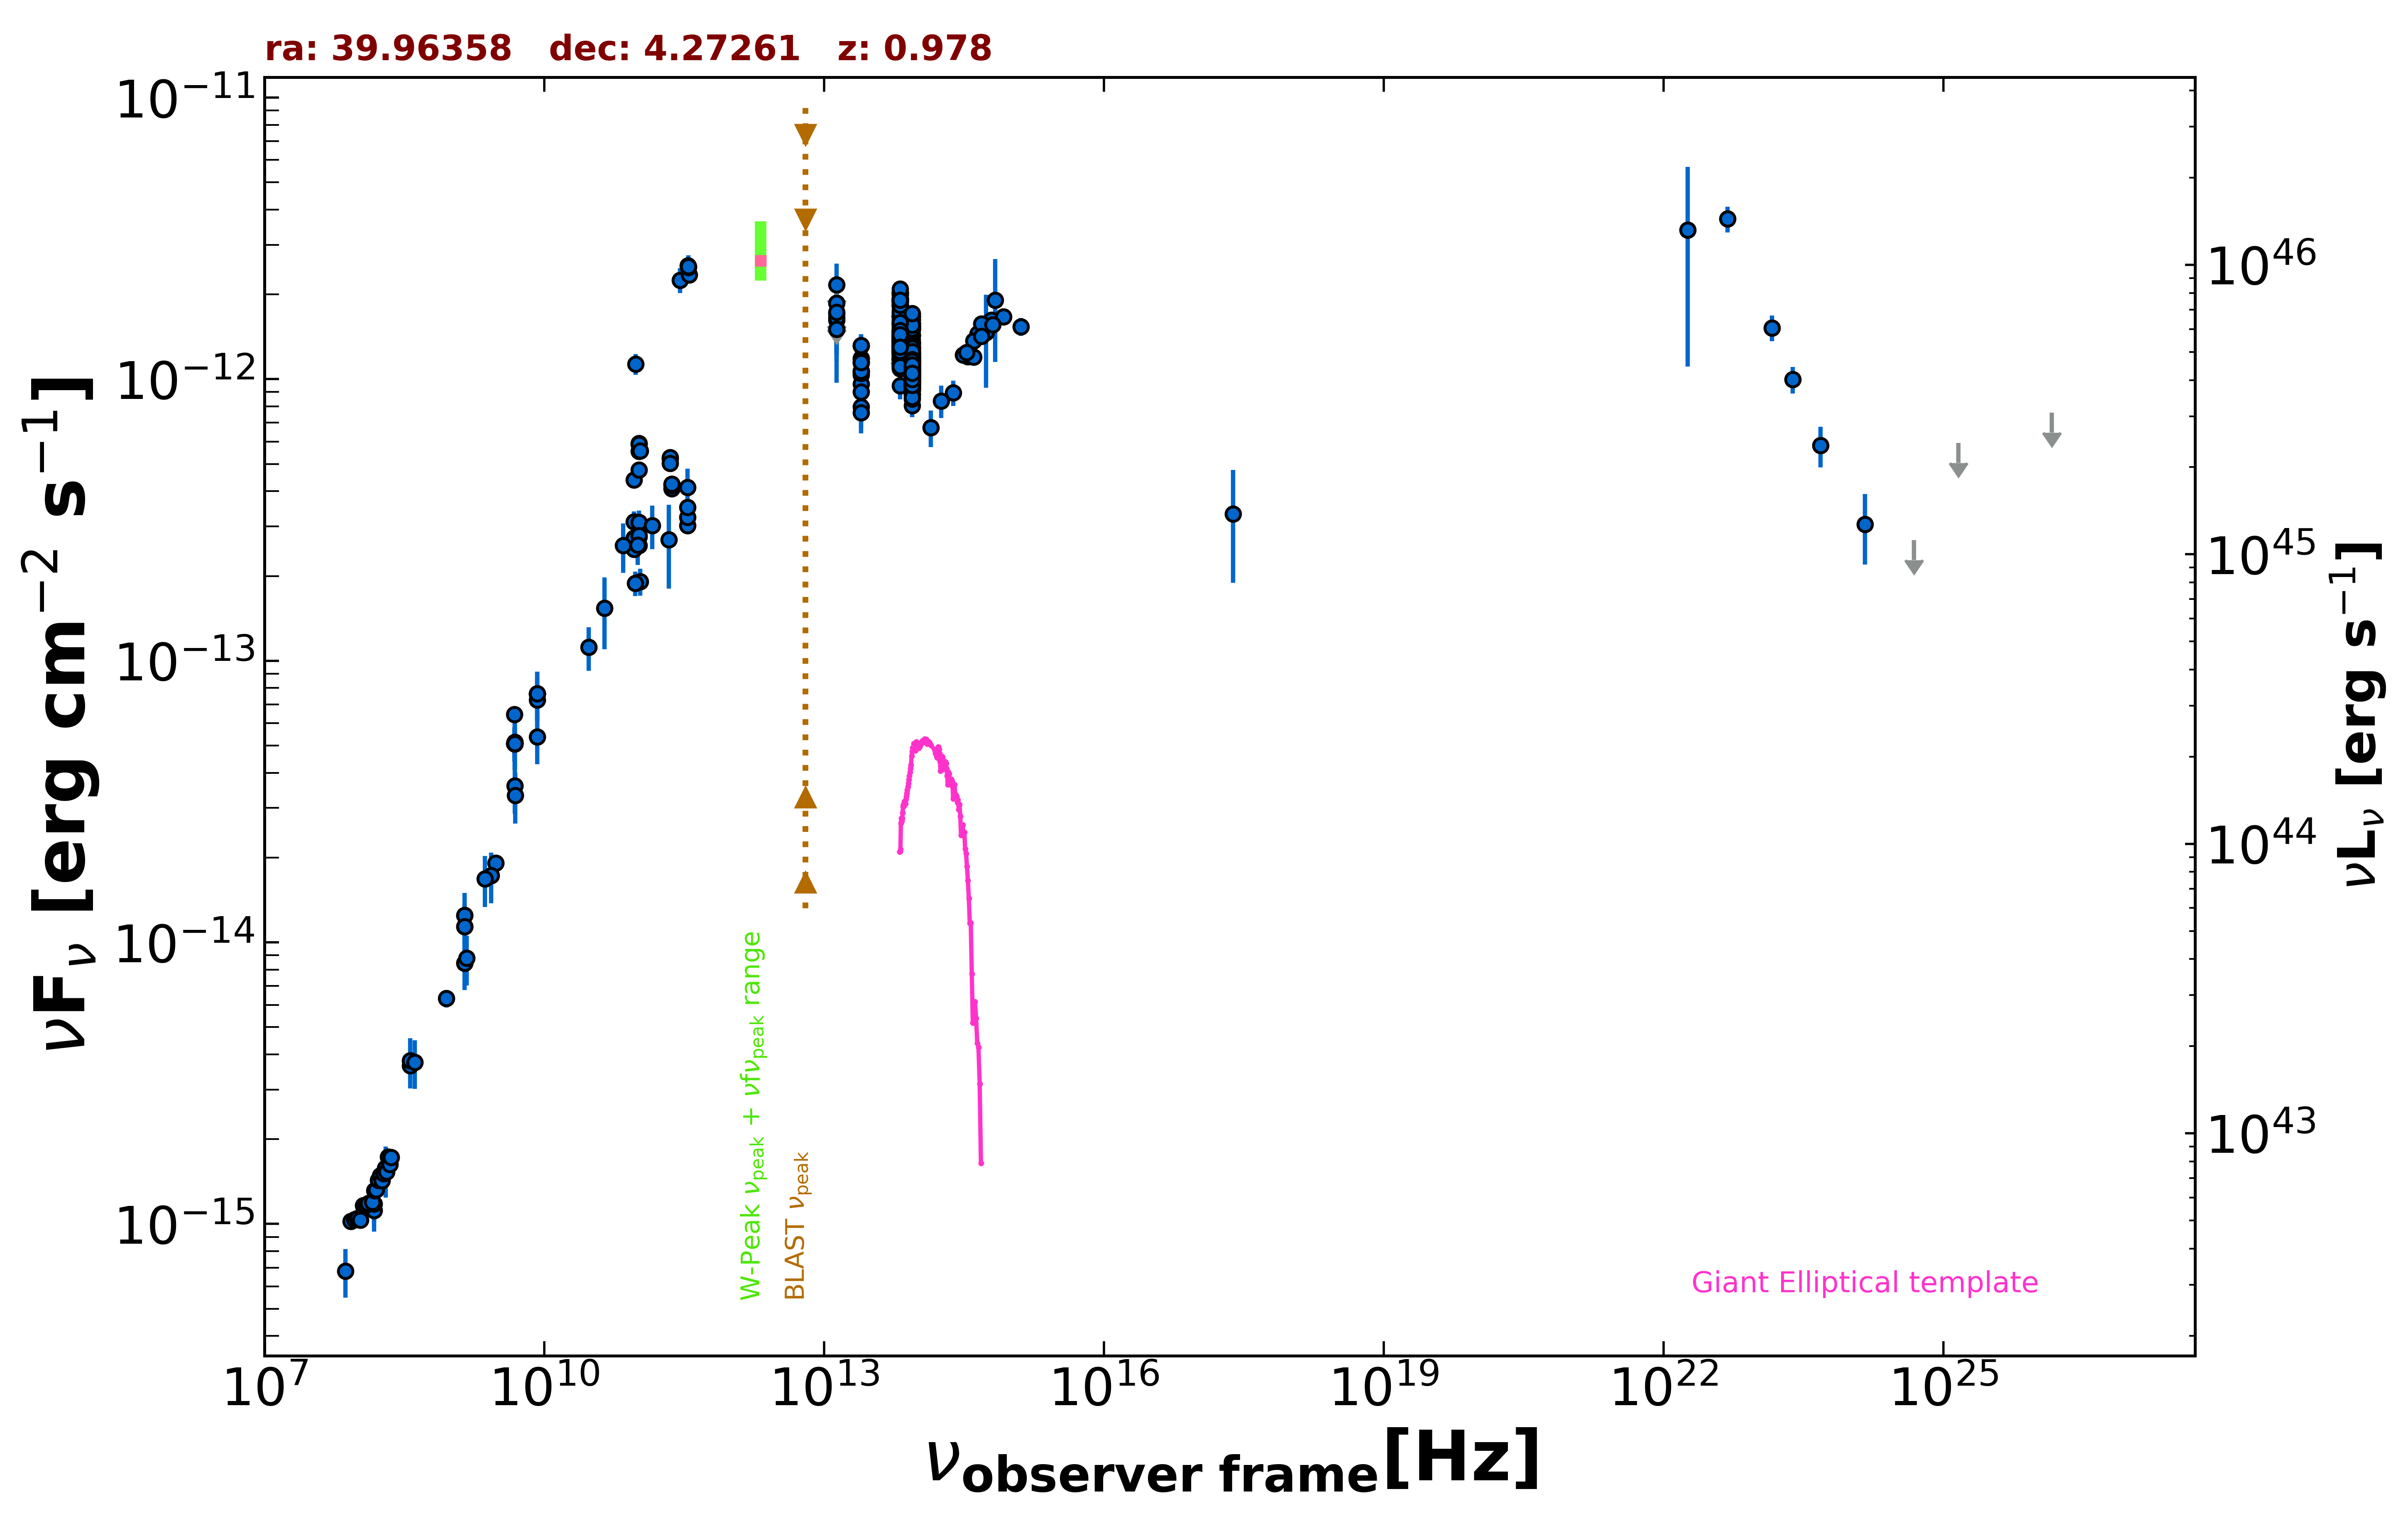

The file beside this chart, header and first rows:
freq., flux, err_flux, MJD_start, MJD_end, flag, catalog, reference
1.400e+09, 1.137e-14, 5.000e-18, 55000, 55000, , FIRST, White et al. 1997  ApJ  475 479
1.400e+09, 1.246e-14, 3.750e-16, 55000, 55000, , NVSS, Condon et al. 1998  AJ  115  1693
8.870e+08, 6.326e-15, 4.490e-16, 55000, 55000, , RACS, Hale et al. 2021  PASA  38  e058
3.000e+09, 1.911e-14, 7.000e-17, 55000, 55000, , VLASSQL, Gordon et al. 2021  ApJS  255  30
2.418e+17, 3.327e-13, 1.436e-13, 55000, 55000, , RASS, Boller et al. 2016  A&A  103  1
1.500e+08, 1.118e-15, 1.120e-16, 55000, 55000, , TGSS150, Intema et al. 2017  A&A  598  A781
8.400e+09, 7.634e-14, 0.000e+00, 55000, 55000, , CRATES, Healey et al. 2007  ApJS  171  61
4.800e+09, 5.093e-14, 4.510e-15, 55000, 55000, , GB6, Gregory et al. 1996  ApJS  103  427
4.800e+09, 5.088e-14, 7.100e-15, 55000, 55000, , GB87, Gregory et al. 1992  VizieR  VIII/14/j20…
4.850e+09, 5.073e-14, 0.000e+00, 55000, 55000, , NORTH20, White and Becker  1992  ApJS  79  331
1.400e+09, 8.456e-15, 0.000e+00, 55000, 55000, , NORTH20, White and Becker  1992  ApJS  79  331
3.650e+08, 3.654e-15, 0.000e+00, 55000, 55000, , NORTH20, White and Becker  1992  ApJS  79  331
4.800e+09, 6.456e-14, 3.410e-15, 55000, 55000, , PMN, Griffith et al. 1993-1996  VizieR  VIII/…
1.063e+11, 1.912e-13, 2.125e-14, 56146, 56146, , ALMA, Bonato et al. 2019  MNRAS  485  1188
9.435e+10, 1.887e-13, 1.890e-14, 56146, 56146, , ALMA, Bonato et al. 2019  MNRAS  485  1188
9.146e+10, 4.390e-13, 9.150e-15, 56670, 56670, , ALMA, Bonato et al. 2019  MNRAS  485  1188
1.035e+11, 4.761e-13, 1.035e-14, 56670, 56670, , ALMA, Bonato et al. 2019  MNRAS  485  1188
1.031e+11, 5.542e-13, 2.770e-14, 57006, 57006, , ALMA, Bonato et al. 2019  MNRAS  485  1188
1.031e+11, 5.909e-13, 2.950e-14, 57015, 57015, , ALMA, Bonato et al. 2019  MNRAS  485  1188
1.031e+11, 5.867e-13, 2.925e-14, 57015, 57015, , ALMA, Bonato et al. 2019  MNRAS  485  1188
1.064e+11, 5.571e-13, 2.785e-14, 57017, 57017, , ALMA, Bonato et al. 2019  MNRAS  485  1188
2.850e+11, 2.246e-12, 2.280e-13, 57185, 57185, , ALMA, Bonato et al. 2019  MNRAS  485  1188
9.506e+10, 1.131e-12, 9.500e-14, 57185, 57185, , ALMA, Bonato et al. 2019  MNRAS  485  1188
3.566e+11, 2.343e-12, 1.175e-13, 57188, 57188, , ALMA, Bonato et al. 2019  MNRAS  485  1188
3.463e+11, 2.526e-12, 1.265e-13, 57222, 57222, , ALMA, Bonato et al. 2019  MNRAS  485  1188
3.491e+11, 2.499e-12, 2.515e-13, 57223, 57223, , ALMA, Bonato et al. 2019  MNRAS  485  1188
3.491e+11, 2.511e-12, 1.260e-13, 57223, 57223, , ALMA, Bonato et al. 2019  MNRAS  485  1188
2.238e+11, 5.219e-13, 2.615e-14, 57596, 57596, , ALMA, Bonato et al. 2019  MNRAS  485  1188
2.238e+11, 5.263e-13, 2.640e-14, 57596, 57596, , ALMA, Bonato et al. 2019  MNRAS  485  1188
2.238e+11, 5.024e-13, 2.510e-14, 57597, 57597, , ALMA, Bonato et al. 2019  MNRAS  485  1188
2.337e+11, 4.092e-13, 2.055e-14, 57619, 57619, , ALMA, Bonato et al. 2019  MNRAS  485  1188
3.435e+11, 4.122e-13, 6.870e-14, 57677, 57677, , ALMA, Bonato et al. 2019  MNRAS  485  1188
9.150e+10, 3.111e-13, 2.745e-14, 57677, 57677, , ALMA, Bonato et al. 2019  MNRAS  485  1188
1.035e+11, 3.105e-13, 3.105e-14, 57677, 57677, , ALMA, Bonato et al. 2019  MNRAS  485  1188
3.435e+11, 3.023e-13, 1.375e-14, 57695, 57695, , ALMA, Bonato et al. 2019  MNRAS  485  1188
1.035e+11, 2.567e-13, 1.240e-14, 57695, 57695, , ALMA, Bonato et al. 2019  MNRAS  485  1188
9.150e+10, 2.489e-13, 1.280e-14, 57695, 57695, , ALMA, Bonato et al. 2019  MNRAS  485  1188
1.035e+11, 2.753e-13, 1.345e-14, 57700, 57700, , ALMA, Bonato et al. 2019  MNRAS  485  1188
3.435e+11, 3.229e-13, 1.720e-14, 57700, 57700, , ALMA, Bonato et al. 2019  MNRAS  485  1188
9.150e+10, 2.727e-13, 1.375e-14, 57700, 57700, , ALMA, Bonato et al. 2019  MNRAS  485  1188
9.150e+10, 2.708e-13, 1.375e-14, 57732, 57732, , ALMA, Bonato et al. 2019  MNRAS  485  1188
1.035e+11, 2.784e-13, 1.345e-14, 57732, 57732, , ALMA, Bonato et al. 2019  MNRAS  485  1188
3.435e+11, 3.504e-13, 1.715e-14, 57732, 57732, , ALMA, Bonato et al. 2019  MNRAS  485  1188
2.330e+11, 4.194e-13, 2.100e-14, 57946, 57946, , ALMA, Bonato et al. 2019  MNRAS  485  1188
2.337e+11, 4.239e-13, 2.125e-14, 57987, 57987, , ALMA, Bonato et al. 2019  MNRAS  485  1188
3.000e+10, 1.118e-13, 1.984e-14, 55000, 55000, , PCNT, The Planck Collaboration 2018  A&A  619 …
4.400e+10, 1.537e-13, 4.400e-14, 55000, 55000, , PCNT, The Planck Collaboration 2018  A&A  619 …
7.000e+10, 2.565e-13, 5.120e-14, 55000, 55000, , PCNT, The Planck Collaboration 2018  A&A  619 …
1.000e+11, 2.574e-13, 3.820e-14, 55000, 55000, , PCNT, The Planck Collaboration 2018  A&A  619 …
1.430e+11, 3.022e-13, 5.345e-14, 55000, 55000, , PCNT, The Planck Collaboration 2018  A&A  619 …
2.170e+11, 2.690e-13, 8.855e-14, 55000, 55000, , PCNT, The Planck Collaboration 2018  A&A  619 …
1.389e+14, 6.738e-13, 9.965e-14, 55000, 55000, , 2MASS, Skrutskie et al. 2006  AJ  131  1163
1.804e+14, 8.371e-13, 1.106e-13, 55000, 55000, , 2MASS, Skrutskie et al. 2006  AJ  131  1163
2.427e+14, 8.956e-13, 9.170e-14, 55000, 55000, , 2MASS, Skrutskie et al. 2006  AJ  131  1163
8.817e+13, 1.125e-12, 3.500e-15, 55000, 55000, , UNWISE, Schlafly et al. 2019  ApJS  240  30
6.517e+13, 1.428e-12, 5.500e-15, 55000, 55000, , UNWISE, Schlafly et al. 2019  ApJS  240  30
8.817e+13, 1.025e-12, 2.450e-14, 55000, 55000, , WISE, Wright et al. 2010  AJ  140  1868
6.517e+13, 1.291e-12, 2.950e-14, 55000, 55000, , WISE, Wright et al. 2010  AJ  140  1868
2.498e+13, 1.067e-12, 4.450e-14, 55000, 55000, , WISE, Wright et al. 2010  AJ  140  1868
1.363e+13, 1.457e-12, 1.670e-13, 55000, 55000, , WISE, Wright et al. 2010  AJ  140  1868
... 589 more rows
